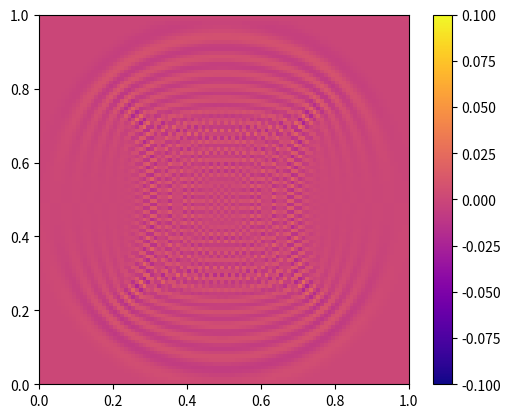
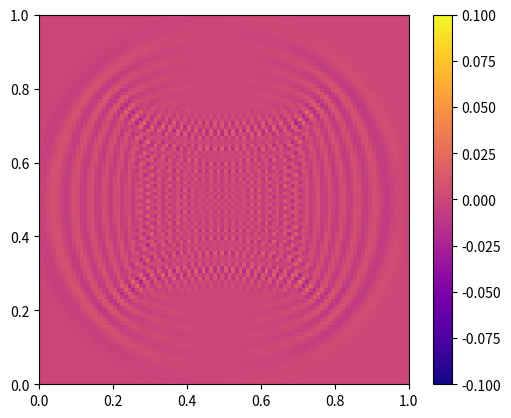
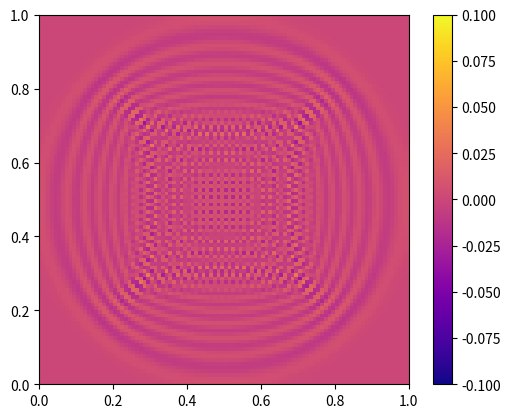

Write the Python code that produced these figures, in order.
#
# author:         Luca Pezzini
# e-mail :        [email redacted]
# created:        28.10.2020
# last modified:  28.10.2020
# MIT license
#

#
# Transverse Electromagnetics mode 2D 
#          • General coordinates
#          • Energy conserving
#          • Mimetic operator
#

import sys
import math
import numpy as np
import matplotlib.pyplot as plt
import time

# Time steps
Nt = 500 
dt = 0.001
# Nodes
Nx = 100
Ny = 100
Nz = 1

#flag
flag_plt = False
flag_start = False

# Computational domain 
xmin, xmax = 0, 1    
ymin, ymax = 0, 1    
zmin, zmax = 0, .25  
Lx = int(abs(xmax - xmin))
Ly = int(abs(ymax - ymin)) 
Lz = abs(zmax - zmin)
dx = Lx/Nx
dy = Ly/Ny
dz = Lz/Nz

# Grids matrix
x = np.linspace(0, Lx-dx, Nx, dtype=float)
y = np.linspace(0, Ly-dy, Ny, dtype=float)
z = np.linspace(0, Lz-dz, Nz, dtype=float)
xv, yv, zv = np.meshgrid(x, y, z, indexing='ij')
# Fields matrix
Ex = np.zeros([Nx, Ny, Nz], dtype=float)
Ey = np.zeros([Nx, Ny, Nz], dtype=float)
Ez = np.zeros([Nx, Ny, Nz], dtype=float)
Bx = np.zeros([Nx, Ny, Nz], dtype=float)
By = np.zeros([Nx, Ny, Nz], dtype=float)
Bz = np.zeros([Nx, Ny, Nz], dtype=float) 
# Fields matrix (old)
Ex_old = np.zeros([Nx, Ny, Nz], dtype=float)
Ey_old = np.zeros([Nx, Ny, Nz], dtype=float)
Ez_old = np.zeros([Nx, Ny, Nz], dtype=float)
Bx_old = np.zeros([Nx, Ny, Nz], dtype=float)
By_old = np.zeros([Nx, Ny, Nz], dtype=float)
Bz_old = np.zeros([Nx, Ny, Nz], dtype=float)
# Increments
dEx = np.zeros([Nx, Ny, Nz], dtype=float)
dEy = np.zeros([Nx, Ny, Nz], dtype=float)
dEz = np.zeros([Nx, Ny, Nz], dtype=float)
dBx = np.zeros([Nx, Ny, Nz], dtype=float)
dBy = np.zeros([Nx, Ny, Nz], dtype=float)
dBz = np.zeros([Nx, Ny, Nz], dtype=float)
# Increments (old)
dEx_old = np.zeros([Nx, Ny, Nz], dtype=float)
dEy_old = np.zeros([Nx, Ny, Nz], dtype=float)
dEz_old = np.zeros([Nx, Ny, Nz], dtype=float)
dBx_old = np.zeros([Nx, Ny, Nz], dtype=float)
dBy_old = np.zeros([Nx, Ny, Nz], dtype=float)
dBz_old = np.zeros([Nx, Ny, Nz], dtype=float)

#Perturbation
Bz[int((Nx - 1)/2), int((Ny - 1)/2), :] = 1.
# Total energy
U = np.zeros(Nt, dtype=float) 
# Divergence of E
divB = np.zeros(Nt, dtype=float) 


# Plot function
def myplot(values, name):
    plt.figure(name)
    plt.imshow(values.T, origin='lower', extent=[0, Lx, 0, Ly], aspect='equal', vmin=-0.1, vmax=0.1, cmap='plasma')
    plt.colorbar()

# Matrix xyz-position shifter with periodic boundary conditions
def shift(mat, x, y, z):
    result = np.roll(mat, -x, 0)
    result = np.roll(result, -y, 1)
    result = np.roll(result, -z, 2)
    return result

# Derivative in x
def ddx(A, s):
    return (shift(A, 1-s, 0, 0) - shift(A, 0-s, 0, 0)) / dx

# Derivative in y
def ddy(A, s):
    return (shift(A, 0, 1-s, 0) - shift(A, 0, 0-s, 0)) / dy

# Derivative in z
def ddz(A, s):
    return (shift(A, 0, 0, 1-s) - shift(A, 0, 0, 0-s)) / dz

# Curl operator
def curl(Ax, Ay, Az, s):
    rx = ddy(Az, s) - ddz(Ay, s)
    ry = ddz(Ax, s) - ddx(Az, s)
    rz = ddx(Ay, s) - ddy(Ax, s)
    return rx, ry, rz

# Divergence operator
def div(Ax, Ay, Az):
    return ddx(Ax, 0) + ddy(Ay, 0) + ddz(Az, 0)


# Time loop
print('Start')
start = time.time()
for t in range(Nt):
    Bx_old[:, :, :] = Bx[:, :, :]
    By_old[:, :, :] = By[:, :, :]
    Bz_old[:, :, :] = Bz[:, :, :]

    dEx, dEy, dEz = curl(Bx, By, Bz, 0)

    Ex += dt*dEx
    Ey += dt*dEy
    Ez += dt*dEz

    dBx, dBy, dBz = curl(Ex, Ey, Ez, 1)

    Bx -= dt*dBx
    By -= dt*dBy
    Bz -= dt*dBz

    U[t] = 0.5*np.sum(Ex**2 + Ey**2 + Ez**2 + Bx*Bx_old + By*By_old + Bz*Bz_old)
    divB[t] = np.sum(np.abs(div(Bx, By, Bz)))
    '''
    if flag_plt == False:
        plt.figure(figsize =(12, 10))
    
    plt.subplot(2, 2, 1)
    plt.pcolor(xv, yv, Bz)
    plt.colorbar()
    plt.subplot(2, 2, 2)
    plt.plot(divB)
    plt.subplot(2, 2, 3)
    plt.plot(U)
    plt.subplot(2, 2, 4)
    plt.plot(U)
    plt.pause(0.000000000001)

    if flag_start == False:
       command = input("Press Enter, then start.")
       flag_start = True
        
    plt.pause(0.001)
    plt.clf()
    flag_plt=True
    '''
 
    stop = time.time()
    
print('Done!')
print('time = %1.2f s' % (stop - start))


myplot(Ex[:,:,0], 'Ex')
myplot(Ey[:,:,0], 'Ey')
myplot(Bz[:,:,0], 'Bz')

plt.show()
